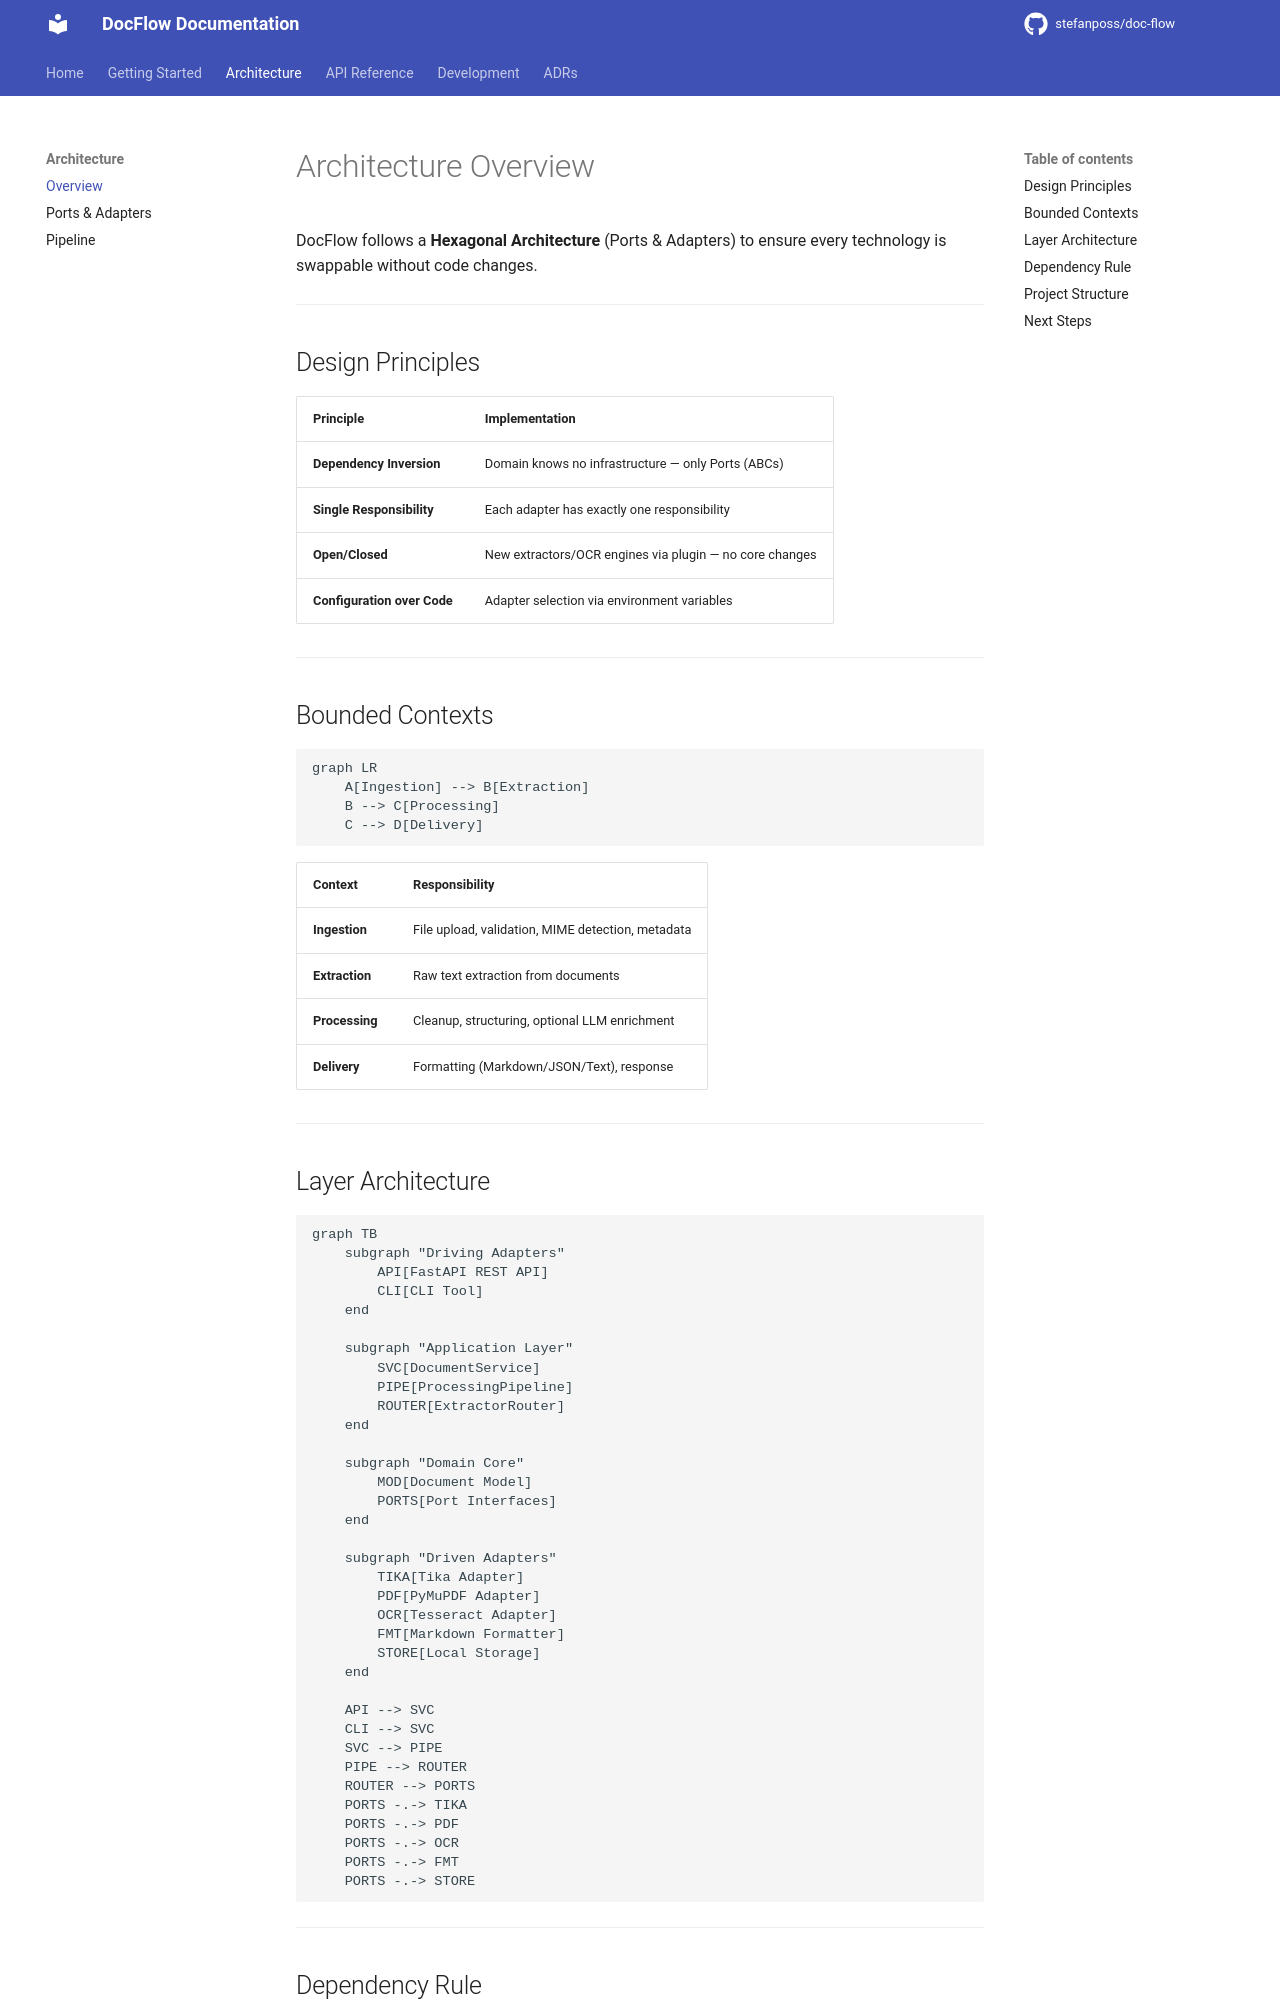

repository: stefanposs/doc-flow · page: architecture/overview/index.html · generator: mkdocs

# Architecture Overview

DocFlow follows a **Hexagonal Architecture** (Ports & Adapters) to ensure every technology is swappable without code changes.

---

## Design Principles

| Principle | Implementation |
|-----------|---------------|
| **Dependency Inversion** | Domain knows no infrastructure — only Ports (ABCs) |
| **Single Responsibility** | Each adapter has exactly one responsibility |
| **Open/Closed** | New extractors/OCR engines via plugin — no core changes |
| **Configuration over Code** | Adapter selection via environment variables |

---

## Bounded Contexts

```mermaid
graph LR
    A[Ingestion] --> B[Extraction]
    B --> C[Processing]
    C --> D[Delivery]
```

| Context | Responsibility |
|---------|---------------|
| **Ingestion** | File upload, validation, MIME detection, metadata |
| **Extraction** | Raw text extraction from documents |
| **Processing** | Cleanup, structuring, optional LLM enrichment |
| **Delivery** | Formatting (Markdown/JSON/Text), response |

---

## Layer Architecture

```mermaid
graph TB
    subgraph "Driving Adapters"
        API[FastAPI REST API]
        CLI[CLI Tool]
    end

    subgraph "Application Layer"
        SVC[DocumentService]
        PIPE[ProcessingPipeline]
        ROUTER[ExtractorRouter]
    end

    subgraph "Domain Core"
        MOD[Document Model]
        PORTS[Port Interfaces]
    end

    subgraph "Driven Adapters"
        TIKA[Tika Adapter]
        PDF[PyMuPDF Adapter]
        OCR[Tesseract Adapter]
        FMT[Markdown Formatter]
        STORE[Local Storage]
    end

    API --> SVC
    CLI --> SVC
    SVC --> PIPE
    PIPE --> ROUTER
    ROUTER --> PORTS
    PORTS -.-> TIKA
    PORTS -.-> PDF
    PORTS -.-> OCR
    PORTS -.-> FMT
    PORTS -.-> STORE
```

---

## Dependency Rule

```
Adapters → Application → Domain → NOTHING
```

- **Domain** has **zero** external dependencies
- **Application** depends only on domain ports
- **Adapters** implement ports and depend on external libraries

---
